Labelled photos from "oil_palm_fruit", an image-classification folder in Hartinidamanik/OilPalm_Research. The possible labels are: overripe, ripe, underripe, unripe.

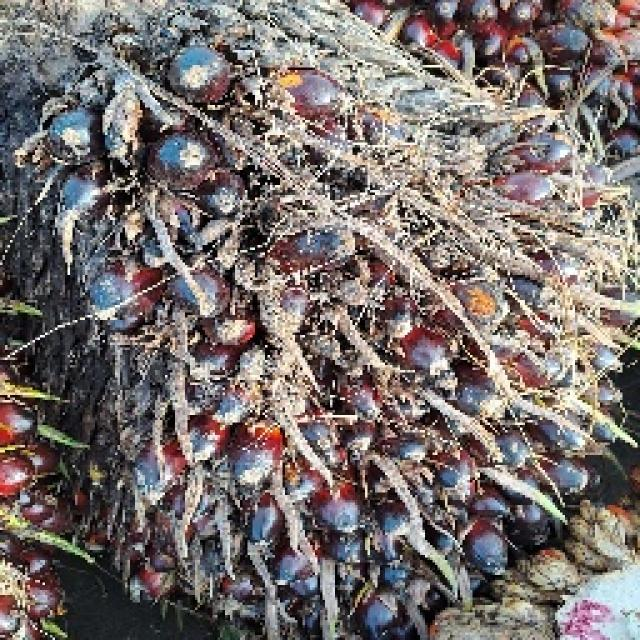
Label: ripe

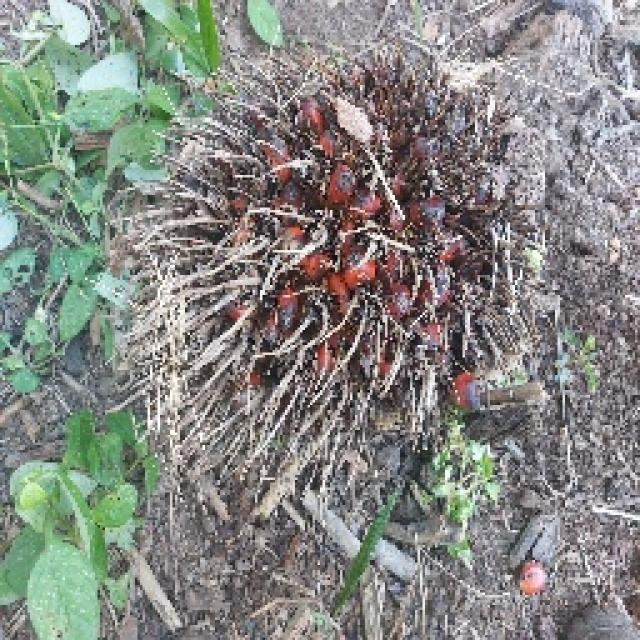
Label: overripe

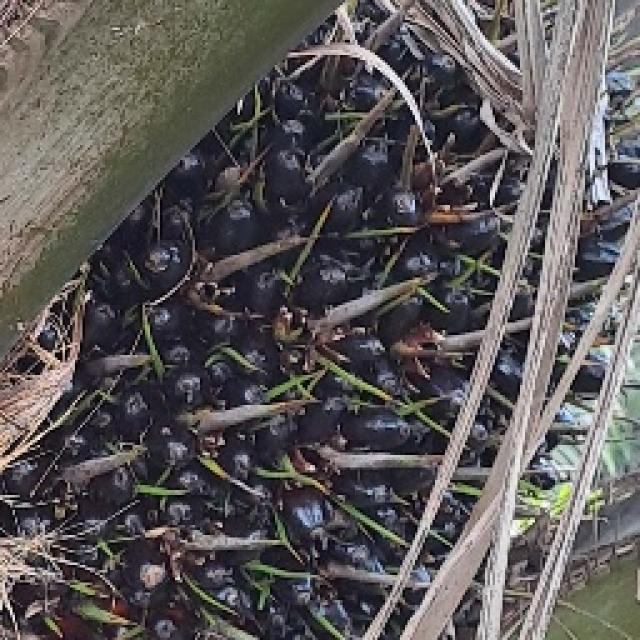
Label: unripe

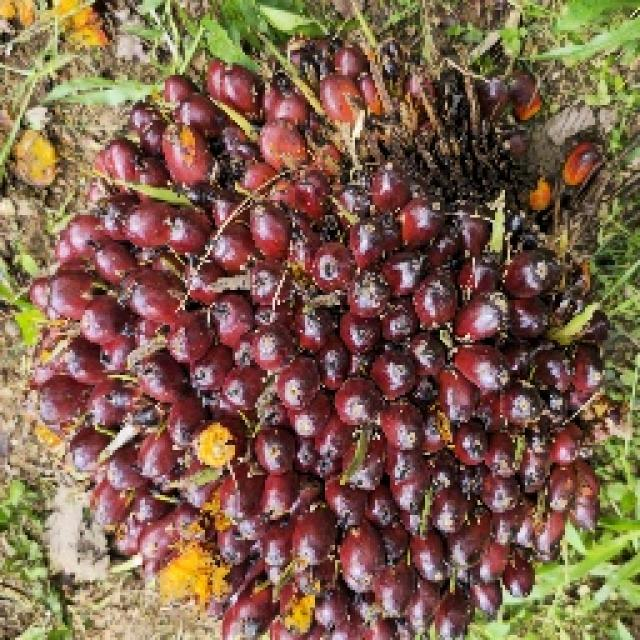
Label: underripe

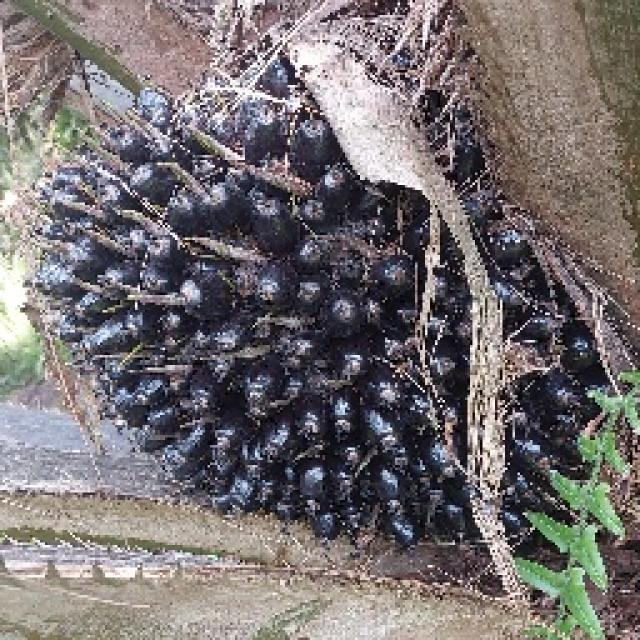
Label: unripe

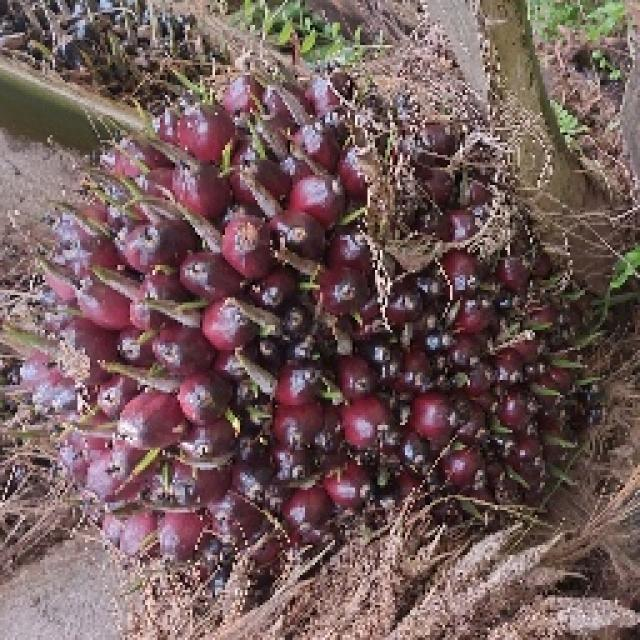
Label: underripe
